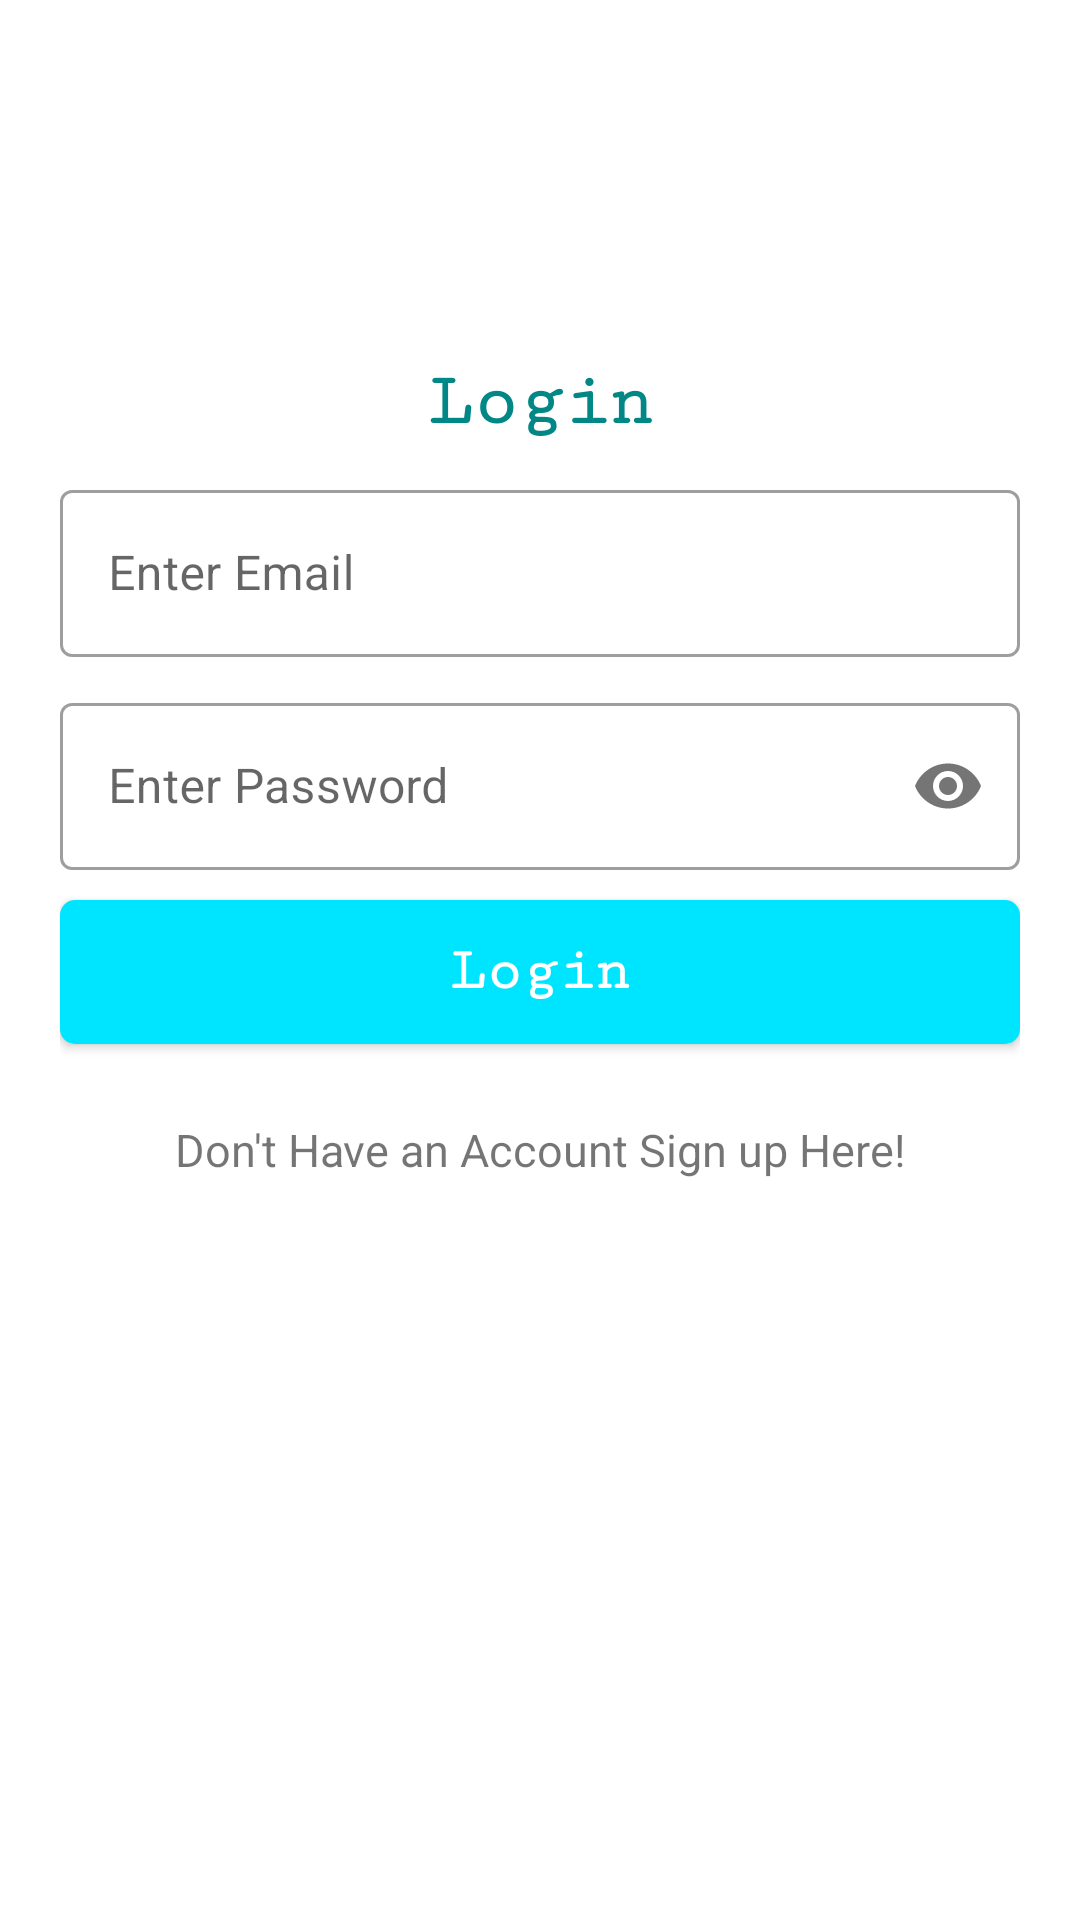

The Android layout XML behind this screen, and the referenced resources:
<!-- AndroidManifest.xml: application theme Theme.RoomDatabase42024 -->
<!-- res/layout/fragment_login.xml -->
<?xml version="1.0" encoding="utf-8"?>
<androidx.constraintlayout.widget.ConstraintLayout xmlns:android="http://schemas.android.com/apk/res/android"
    xmlns:app="http://schemas.android.com/apk/res-auto"
    xmlns:tools="http://schemas.android.com/tools"
    android:layout_width="match_parent"
    android:layout_height="match_parent"
    android:padding="20dp"
    tools:context=".LoginFragment">

    <TextView
        android:id="@+id/textView"
        android:layout_width="wrap_content"
        android:layout_height="wrap_content"
        android:layout_marginTop="100dp"
        android:fontFamily="serif-monospace"
        android:text="Login"
        android:textColor="@color/teal_700"
        android:textSize="25sp"
        android:textStyle="bold"
        app:layout_constraintEnd_toEndOf="parent"
        app:layout_constraintHorizontal_bias="0.5"
        app:layout_constraintStart_toStartOf="parent"
        app:layout_constraintTop_toTopOf="parent" />

    <com.google.android.material.textfield.TextInputLayout
        android:id="@+id/i_name"
        style="@style/Widget.MaterialComponents.TextInputLayout.OutlinedBox"
        android:layout_width="match_parent"
        android:layout_height="wrap_content"
        android:layout_marginTop="10dp"
        android:hint="Enter Email"
        app:layout_constraintEnd_toEndOf="parent"
        app:layout_constraintHorizontal_bias="0.0"
        app:layout_constraintStart_toStartOf="parent"
        app:layout_constraintTop_toBottomOf="@+id/textView">

        <com.google.android.material.textfield.TextInputEditText
            android:id="@+id/email"
            android:layout_width="match_parent"
            android:layout_height="wrap_content"
            android:inputType="textEmailAddress" />

    </com.google.android.material.textfield.TextInputLayout>

    <com.google.android.material.textfield.TextInputLayout
        android:id="@+id/textInputLayout"
        style="@style/Widget.MaterialComponents.TextInputLayout.OutlinedBox"
        android:layout_width="match_parent"
        android:layout_height="wrap_content"
        android:layout_marginTop="10dp"
        android:hint="Enter Password"
        app:layout_constraintEnd_toEndOf="parent"
        app:layout_constraintHorizontal_bias="0.0"
        app:layout_constraintStart_toStartOf="parent"
        app:layout_constraintTop_toBottomOf="@+id/i_name"
        app:passwordToggleEnabled="true">

        <com.google.android.material.textfield.TextInputEditText
            android:id="@+id/password"
            android:layout_width="match_parent"
            android:layout_height="wrap_content"
            android:inputType="textPassword" />

    </com.google.android.material.textfield.TextInputLayout>

    <androidx.appcompat.widget.AppCompatButton
        android:id="@+id/loginButton"
        android:layout_width="match_parent"
        android:layout_height="wrap_content"
        android:layout_marginTop="10dp"
        android:background="@drawable/button"
        android:fontFamily="serif-monospace"
        android:text="Login"
        android:textAllCaps="false"
        android:textColor="#FFFF"
        android:textSize="20sp"
        android:textStyle="bold"
        app:layout_constraintEnd_toEndOf="parent"
        app:layout_constraintStart_toStartOf="parent"
        app:layout_constraintTop_toBottomOf="@+id/textInputLayout" />

    <com.google.android.material.textview.MaterialTextView
        android:id="@+id/spannable"
        android:layout_width="wrap_content"
        android:layout_height="wrap_content"
        android:layout_marginTop="25dp"
        android:text="Don't Have an Account Sign up Here!"
        android:textSize="15sp"
        app:layout_constraintEnd_toEndOf="parent"
        app:layout_constraintStart_toStartOf="parent"
        app:layout_constraintTop_toBottomOf="@+id/loginButton" />


</androidx.constraintlayout.widget.ConstraintLayout>
<!-- resources referenced by this layout -->
<resources>
  <!-- drawable button (drawable) -->
  <?xml version="1.0" encoding="utf-8"?>
  <shape xmlns:android="http://schemas.android.com/apk/res/android"
      android:shape="rectangle">
      <stroke android:color="@color/purple_500" />
      <corners android:radius="5dp" />
      <solid android:color="#00E5FF" />
  </shape>
  <style name="Theme.RoomDatabase42024" parent="Theme.MaterialComponents.DayNight.DarkActionBar">
          
          <item name="colorPrimary">@color/purple_500</item>
          <item name="colorPrimaryVariant">@color/purple_700</item>
          <item name="colorOnPrimary">@color/white</item>
          
          <item name="colorSecondary">@color/teal_200</item>
          <item name="colorSecondaryVariant">@color/teal_700</item>
          <item name="colorOnSecondary">@color/black</item>
          
          <item name="android:statusBarColor">?attr/colorPrimaryVariant</item>
          
      </style>
  <!-- not gathered from this repository: default colours our renderer supplied (Android Studio template values) -->
  <color name="purple_500">#FF6200EE</color>
  <color name="purple_700">#FF3700B3</color>
  <color name="teal_200">#FF03DAC5</color>
  <color name="teal_700">#FF018786</color>
  <color name="black">#FF000000</color>
  <color name="white">#FFFFFFFF</color>
</resources>
